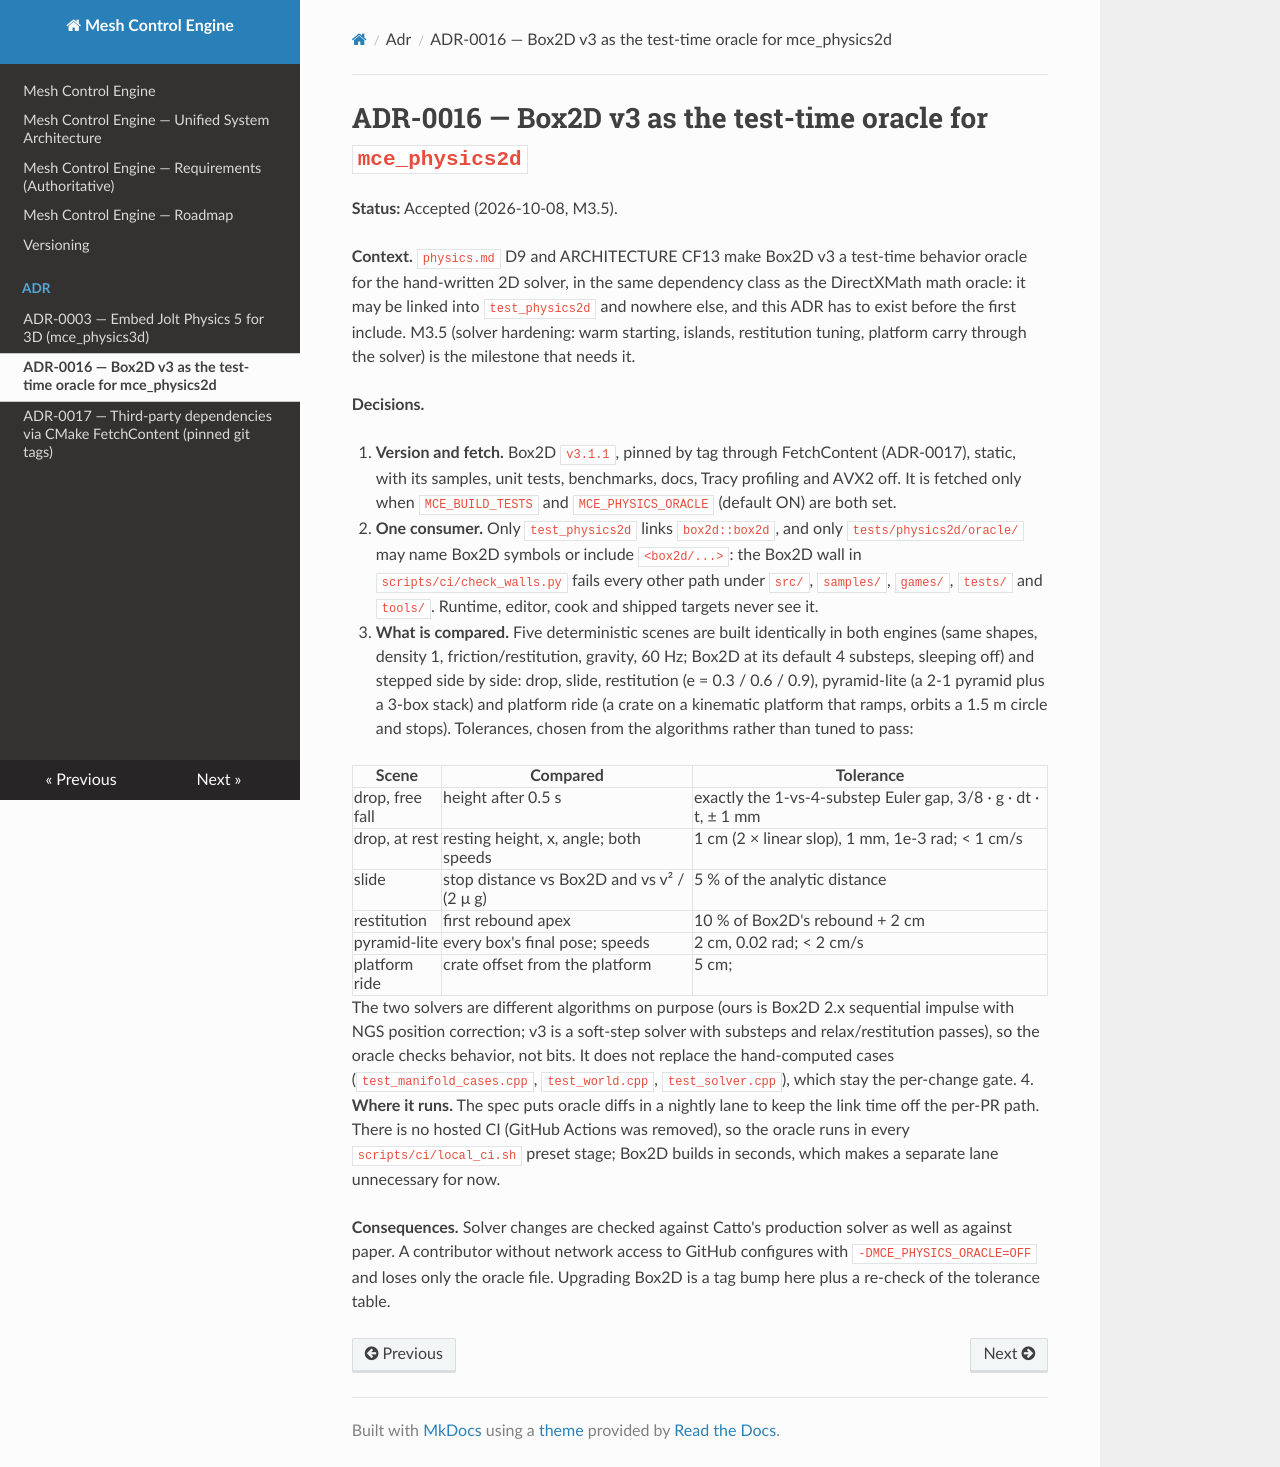

repository: sberkan09/mesh_control_engine · page: adr/0016-box2d-test-oracle/index.html · generator: mkdocs

# ADR-0016 — Box2D v3 as the test-time oracle for `mce_physics2d`

**Status:** Accepted (2026-10-08, M3.5).

**Context.** `physics.md` D9 and ARCHITECTURE CF13 make Box2D v3 a test-time behavior oracle for the hand-written
2D solver, in the same dependency class as the DirectXMath math oracle: it may be linked into `test_physics2d` and
nowhere else, and this ADR has to exist before the first include. M3.5 (solver hardening: warm starting, islands,
restitution tuning, platform carry through the solver) is the milestone that needs it.

**Decisions.**

1. **Version and fetch.** Box2D `v3.1.1`, pinned by tag through FetchContent (ADR-0017), static, with its samples,
   unit tests, benchmarks, docs, Tracy profiling and AVX2 off. It is fetched only when `MCE_BUILD_TESTS` and
   `MCE_PHYSICS_ORACLE` (default ON) are both set.
2. **One consumer.** Only `test_physics2d` links `box2d::box2d`, and only `tests/physics2d/oracle/` may name Box2D
   symbols or include `<box2d/...>`: the Box2D wall in `scripts/ci/check_walls.py` fails every other path under
   `src/`, `samples/`, `games/`, `tests/` and `tools/`. Runtime, editor, cook and shipped targets never see it.
3. **What is compared.** Five deterministic scenes are built identically in both engines (same shapes, density 1,
   friction/restitution, gravity, 60 Hz; Box2D at its default 4 substeps, sleeping off) and stepped side by side:
   drop, slide, restitution (e = 0.3 / 0.6 / 0.9), pyramid-lite (a 2-1 pyramid plus a 3-box stack) and platform
   ride (a crate on a kinematic platform that ramps, orbits a 1.5 m circle and stops). Tolerances, chosen from the
   algorithms rather than tuned to pass:

   | Scene | Compared | Tolerance |
   |---|---|---|
   | drop, free fall | height after 0.5 s | exactly the 1-vs-4-substep Euler gap, 3/8 · g · dt · t, ± 1 mm |
   | drop, at rest | resting height, x, angle; both speeds | 1 cm (2 × linear slop), 1 mm, 1e-3 rad; < 1 cm/s |
   | slide | stop distance vs Box2D and vs v² / (2 μ g) | 5 % of the analytic distance |
   | restitution | first rebound apex | 10 % of Box2D's rebound + 2 cm |
   | pyramid-lite | every box's final pose; speeds | 2 cm, 0.02 rad; < 2 cm/s |
   | platform ride | crate offset from the platform | 5 cm; |Δx| < 5 cm (no slip) |

   The two solvers are different algorithms on purpose (ours is Box2D 2.x sequential impulse with NGS position
   correction; v3 is a soft-step solver with substeps and relax/restitution passes), so the oracle checks
   behavior, not bits. It does not replace the hand-computed cases (`test_manifold_cases.cpp`, `test_world.cpp`,
   `test_solver.cpp`), which stay the per-change gate.
4. **Where it runs.** The spec puts oracle diffs in a nightly lane to keep the link time off the per-PR path. There
   is no hosted CI (GitHub Actions was removed), so the oracle runs in every `scripts/ci/local_ci.sh` preset stage;
   Box2D builds in seconds, which makes a separate lane unnecessary for now.

**Consequences.** Solver changes are checked against Catto's production solver as well as against paper. A
contributor without network access to GitHub configures with `-DMCE_PHYSICS_ORACLE=OFF` and loses only the oracle
file. Upgrading Box2D is a tag bump here plus a re-check of the tolerance table.
